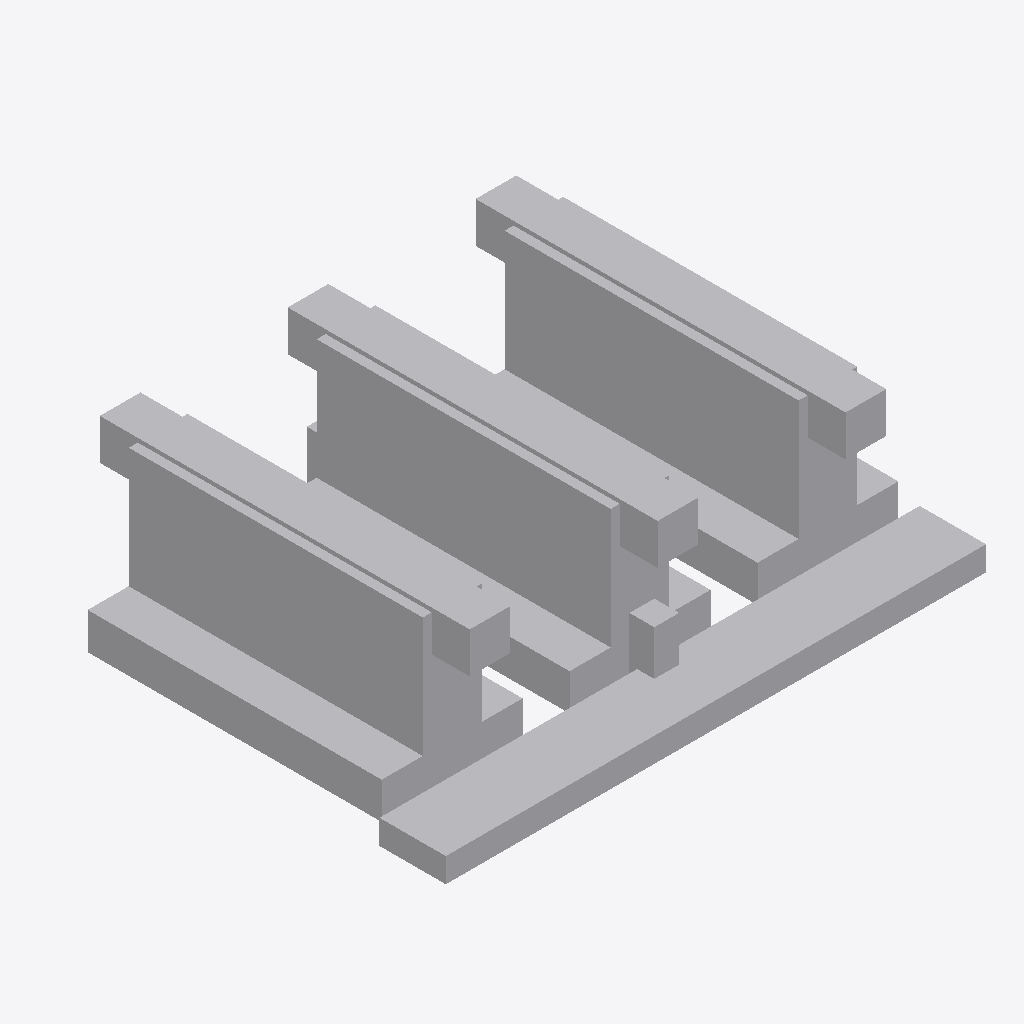
Isometric view of an IFC building model (IFC-SPF (STEP), schema IFC4X3, length unit metre), seen from the south-west, elements coloured by IFC class: 1 other element (light grey).
Extent 0.478 m × 0.361 m × 0.151 m (x, y, z). Elements (1): 1 IfcFurniture.

HEADER;
FILE_DESCRIPTION(('ViewDefinition [CoordinationView]'),'2;1');
FILE_NAME('LM3-FIX-P030.ifc','2026-08-30T00:00:00+00:00',('OpenSourceRail'),('OpenSourceRail'),'IfcOpenShell 0.8.5','OpenSourceRail deterministic LM3 product-library','design-reference / not for construction');
FILE_SCHEMA(('IFC4X3'));
ENDSEC;
DATA;
#1=IFCPROJECT('1kFfd390rL0RxReN7RTs9B',$,'LM3-FIX-P030 — standard passenger-fixture saddle and equipment adapter kit','Design-reference geometry and assembly hierarchy only; supplier freeze, released drawings/tolerances, calculations, qualified processes and first-article tests remain mandatory.',$,$,$,(#12),#7);
#2=IFCSITE('1Ku1wApl5Pmw_AOqVPpLYS',$,'LM3 product library',$,$,#18,$,$,.ELEMENT.,$,$,$,$,$);
#3=IFCBUILDING('0MIJLg0m1SmgFf8EJWhXum',$,'LM3 assembly inspection fixture',$,$,#21,$,$,.ELEMENT.,$,$,$);
#28=IFCFURNITURE('3nkZOrDLHN79DzUrSWu0KX',$,'standard passenger-fixture saddle and equipment adapter kit','A small adapter family attaches seats, handrails, PIS, CCTV and cable supports to the common rail without unique body brackets.',$,#118,#114,'LM3-FIX-P030',$);
ENDSEC;
